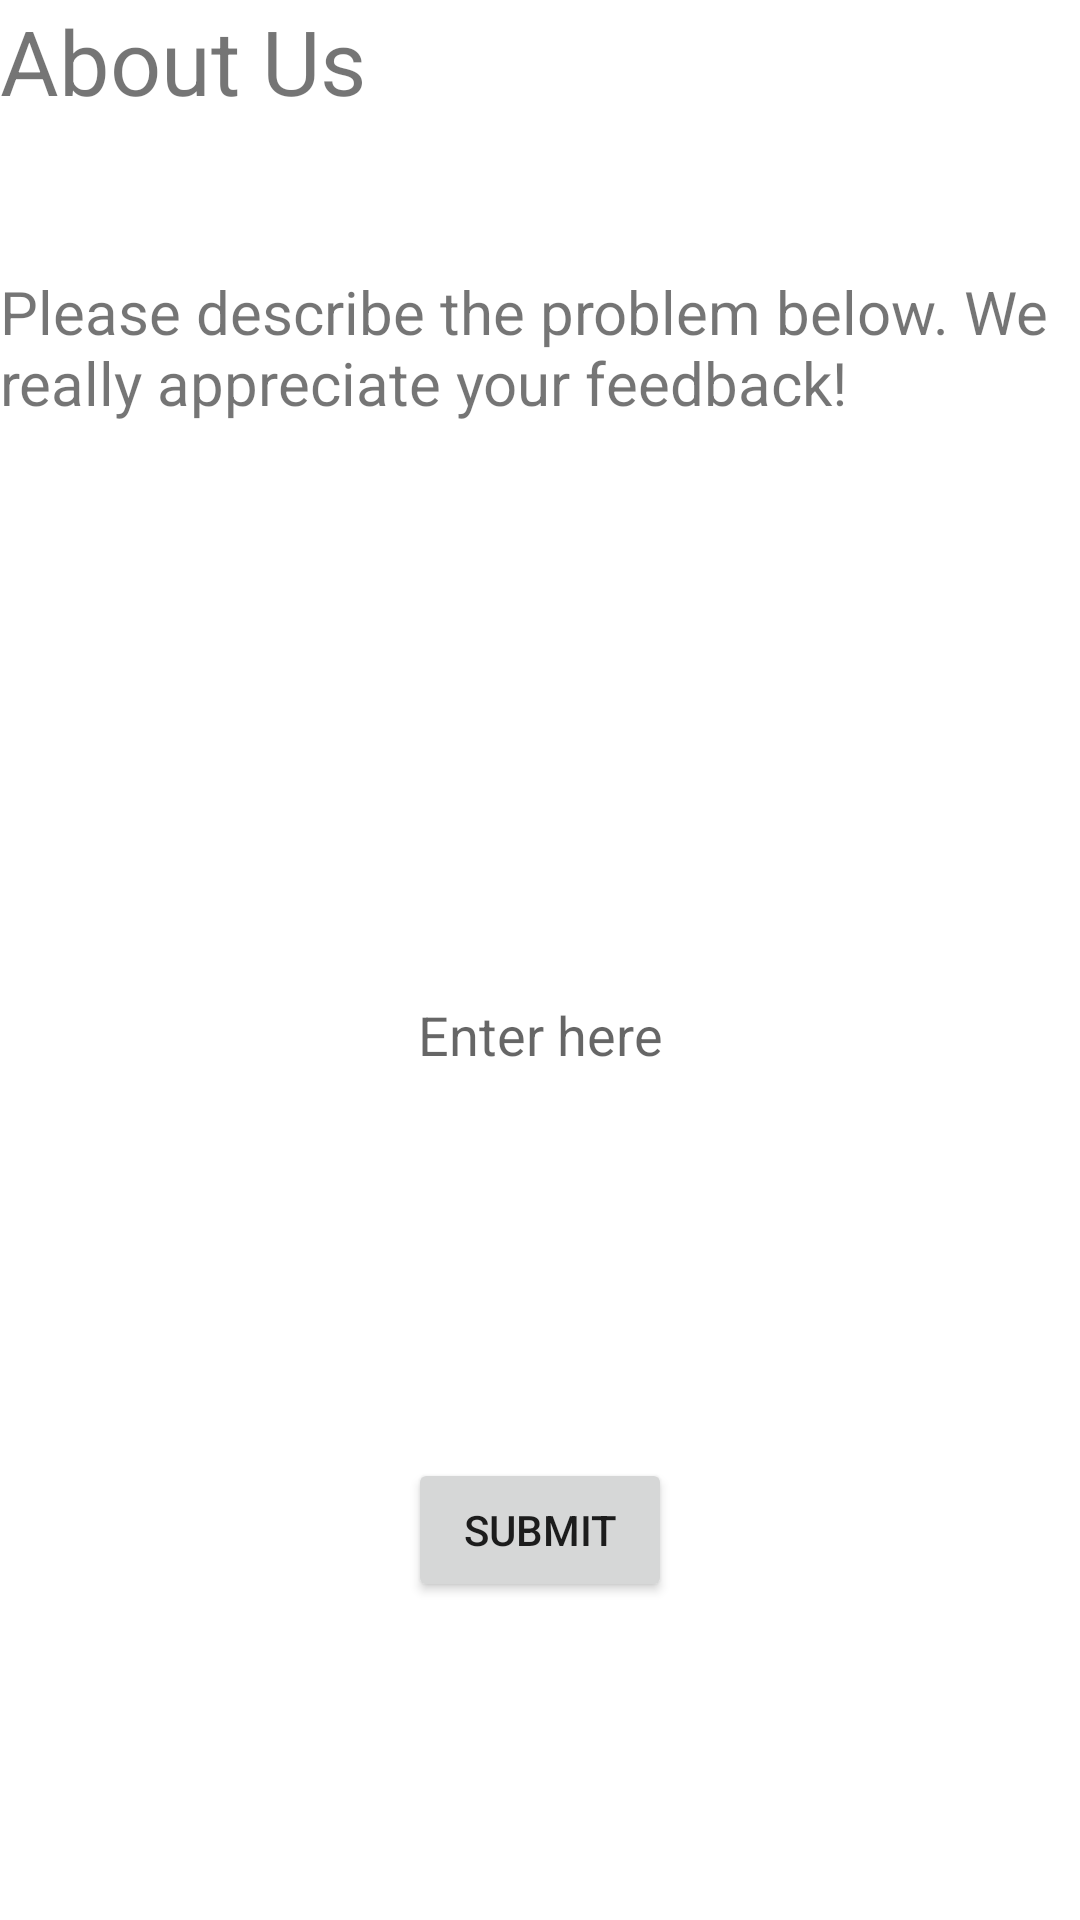

Reconstruct the res/layout file that produces this screen, plus the resources it refers to.
<!-- AndroidManifest.xml: application theme Theme.COMP3330_login_page -->
<!-- res/layout/activity_report.xml -->
<?xml version="1.0" encoding="utf-8"?>
<RelativeLayout xmlns:android="http://schemas.android.com/apk/res/android"
    android:layout_width="match_parent"
    android:layout_height="match_parent">


    <ScrollView
        android:id="@+id/scrollView"
        android:layout_width="fill_parent"
        android:layout_height="fill_parent"
        android:layout_alignParentStart="true"
        android:layout_alignParentLeft="true"
        android:layout_alignParentTop="true">

        <LinearLayout
            android:layout_width="fill_parent"
            android:layout_height="fill_parent"
            android:orientation="vertical">

            //Title: About Us below

            <LinearLayout
                android:layout_width="fill_parent"
                android:layout_height="wrap_content"
                android:orientation="horizontal"
                android:weightSum="1">

                <TextView
                    android:id="@+id/textView1"
                    android:layout_width="wrap_content"
                    android:layout_height="wrap_content"
                    android:text="About Us"
                    android:textSize="30sp" />


            </LinearLayout>

            <Space
                android:layout_width="0dp"
                android:layout_height="50dp"
                android:layout_weight="1"></Space>

            //text
            <LinearLayout
                android:layout_width="fill_parent"
                android:layout_height="wrap_content"
                android:orientation="horizontal"
                android:weightSum="1">

                <TextView
                    android:layout_width="wrap_content"
                    android:layout_height="wrap_content"
                    android:text="Please describe the problem below. We really appreciate your feedback!"
                    android:textSize="20sp" />


            </LinearLayout>

            <Space
                android:layout_width="0dp"
                android:layout_height="50dp"
                android:layout_weight="1"></Space>

            //input box
            <LinearLayout
                android:layout_width="fill_parent"
                android:layout_height="wrap_content"
                android:gravity="center"
                android:orientation="horizontal"
                android:weightSum="1">

                <EditText
                    android:id="@+id/user_feedback"
                    android:layout_width="125dp"
                    android:layout_height="200dp"
                    android:layout_alignParentStart="true"
                    android:layout_alignParentLeft="true"
                    android:layout_marginTop="35dp"
                    android:layout_weight="1.05"
                    android:gravity="center_vertical|center_horizontal"
                    android:hint="Enter here" />

            </LinearLayout>

            <Space
                android:layout_width="0dp"
                android:layout_height="50dp"
                android:layout_weight="1"></Space>

            //submit button

            <LinearLayout
                android:id="@+id/linearLayout3"
                android:layout_width="fill_parent"
                android:layout_height="wrap_content"
                android:layout_alignParentBottom="true"
                android:layout_centerHorizontal="true"
                android:layout_marginTop="10dp"
                android:gravity="center"
                android:orientation="horizontal"
                android:weightSum="1">

                <Button
                    android:id="@+id/feedback_submit_button"
                    android:layout_width="wrap_content"
                    android:layout_height="wrap_content"
                    android:text="Submit"/>

            </LinearLayout>



        </LinearLayout>

    </ScrollView>

</RelativeLayout>
<!-- resources referenced by this layout -->
<resources>
  <style name="Theme.COMP3330_login_page" parent="Theme.MaterialComponents.DayNight.DarkActionBar">
          
          <item name="colorPrimary">@color/purple_500</item>
          <item name="colorPrimaryVariant">@color/purple_700</item>
          <item name="colorOnPrimary">@color/white</item>
          
          <item name="colorSecondary">@color/teal_200</item>
          <item name="colorSecondaryVariant">@color/teal_700</item>
          <item name="colorOnSecondary">@color/black</item>
          
          <item name="android:statusBarColor" tools:targetApi="l">?attr/colorPrimaryVariant</item>
          
      </style>
  <!-- not gathered from this repository: default colours our renderer supplied (Android Studio template values) -->
  <color name="purple_500">#FF6200EE</color>
  <color name="purple_700">#FF3700B3</color>
  <color name="teal_200">#FF03DAC5</color>
  <color name="teal_700">#FF018786</color>
  <color name="black">#FF000000</color>
  <color name="white">#FFFFFFFF</color>
</resources>
